Run: headless pygame with SDL's dummy video driver; simulated clock (each Clock.tick advances the game by its frame time, no real sleeping); random seed 0; keys injected as events and as key.get_pressed() state; mouse plan: one left click at the window centre at the start of phase 2, then a move to the lower-right quarter at the start of phase 3.
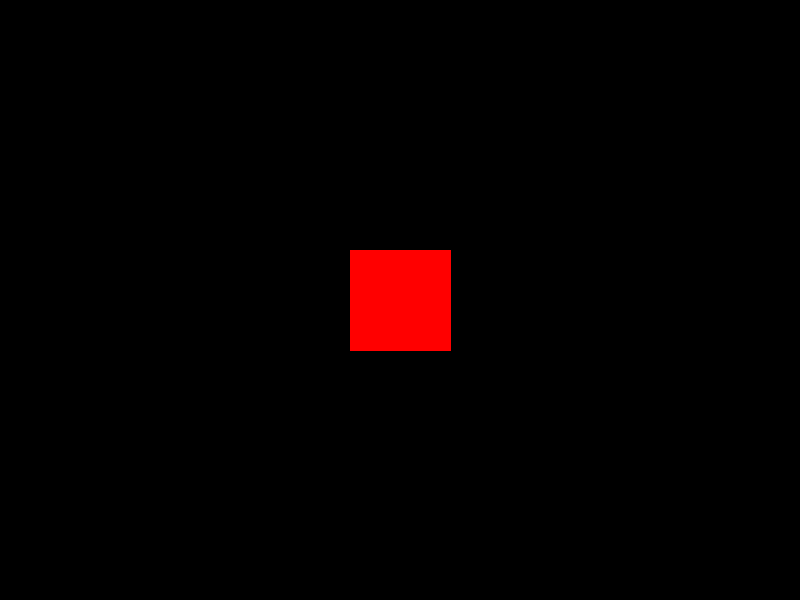
Frame 1 of 4 · flips 1–60 · no input
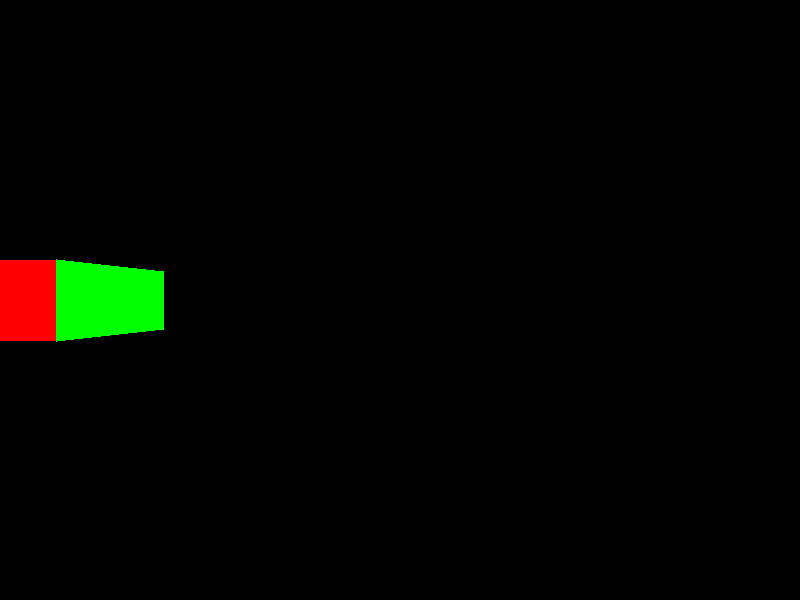
Frame 2 of 4 · flips 61–180 · clicked the window centre · tapped SPACE, RETURN · held RIGHT (→), D
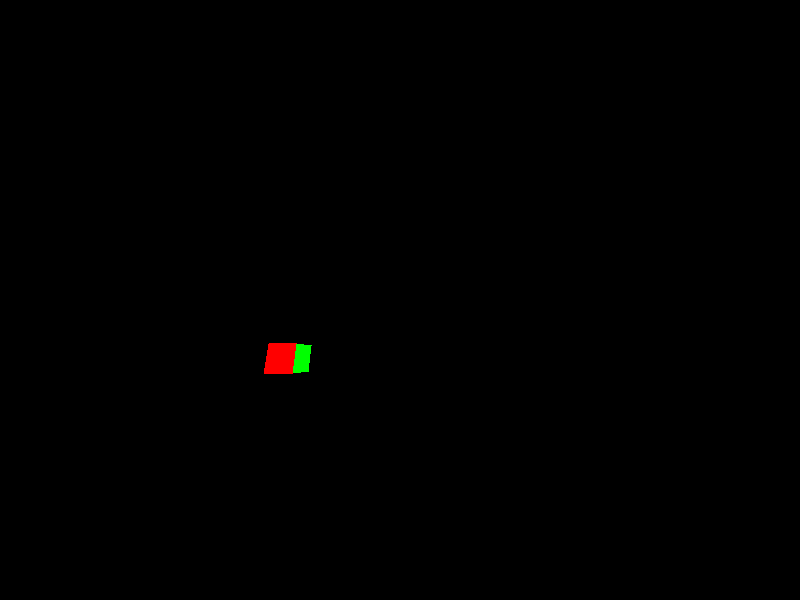
Frame 3 of 4 · flips 181–300 · moved the mouse to the lower-right quarter · held DOWN (↓), S
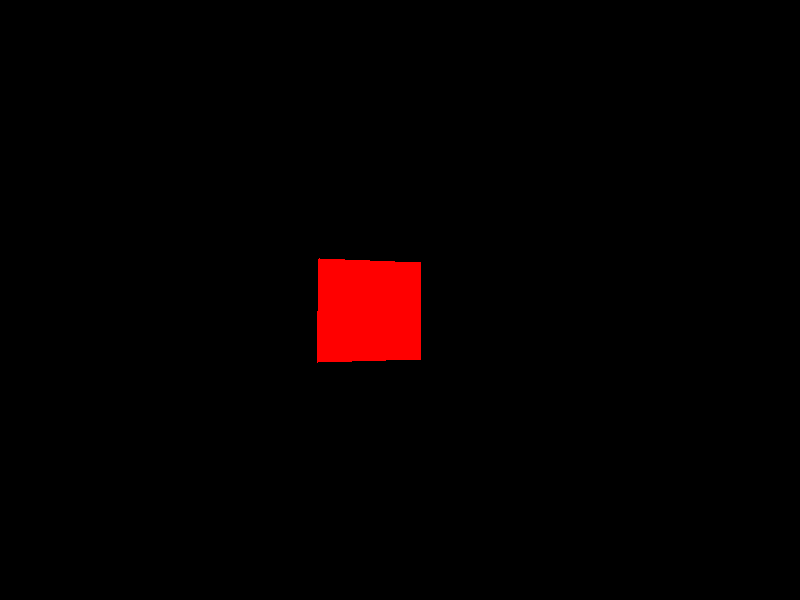
Frame 4 of 4 · flips 301–420 · held LEFT (←), A, UP (↑), W

The pygame program that drew these frames:

"""
3D Engine

Description: (Without Matrix Projection) OpenGL-like 3D Cube!5
"""
# Libraries
import pygame, math, sys
pygame.init()

# Functions
def rotate2d(pos, rad): 
    x,y = pos
    s,c = math.sin(rad),math.cos(rad)
    
    return x * c - y * s, y * c + x * s

# Classes
class Camera:
    
    def __init__(self, pos=(0, 0, 0), rot=(0,0)):
        self.pos = list(pos)
        self.rot = list(rot)
    
    def Mouse_Controller(self, event):
        if event.type == pygame.MOUSEMOTION:
            x,y = event.rel
            x /= 200
            y /= 200
            
            self.rot[0] += y
            self.rot[1] += x
    
    def Rotate(self, dt, key):
        s = dt * 3
        
        # Rotate
        if key[pygame.K_RIGHT]: self.rot[1] += s
        if key[pygame.K_LEFT]: self.rot[1] -= s
        
        if key[pygame.K_DOWN]: self.rot[0] += s
        if key[pygame.K_UP]: self.rot[0] -= s
        
    def Move(self, dt, key):
        s = dt * 5
        
        # Fly
        if key[pygame.K_q]: self.pos[1] -= s # Fly Up
        if key[pygame.K_e]: self.pos[1] += s # Fly Down
        
        # Arrows
        if key[pygame.K_w]: self.pos[2] += s # Forward
        if key[pygame.K_s]: self.pos[2] -= s # Backward
        if key[pygame.K_d]: self.pos[0] += s # Right
        if key[pygame.K_a]: self.pos[0] -= s # Left

# PyGame Variables
w, h = 800, 600
cx, cy = w // 2, h // 2
screen = pygame.display.set_mode([w, h])
clock = pygame.time.Clock()
BACKGROUND = (0,0,0)

# Cursor Settings
pygame.event.get()
pygame.mouse.set_visible(0)
#pygame.event.set_grab(1)

# Camera
cam = Camera((0, 0, -5))

# Verts and Edges
Cube = (-1,-1,-1),(1,-1,-1),(1,1,-1),(-1,1,-1),(-1,-1,1),(1,-1,1),(1,1,1),(-1,1,1)
Ramp = (-1,1,-1),(1,1,-1),(1,1,-1),(-1,1,-1),(-1,-1,1),(1,-1,1),(1,1,1),(-1,1,1)
Sphere = ()

verts = Cube
edges = (0,1),(1,2),(2,3),(3,0),(4,5),(5,6),(6,7),(7,4),(0,4),(1,5),(2,6),(3,7)
faces = (0,1,2,3),(4,5,6,7),(0,1,5,4),(2,3,7,6),(0,3,7,4),(1,2,6,5)
colors = (255,0,0),(255,128,0),(255,255,0),(255,255,255),(0,0,255),(0,255,0)

# Draw Loop
while True:
    key = pygame.key.get_pressed()
    fps = clock.tick(60)
    dt = fps / 1000
    
    for e in pygame.event.get():
        
        if e.type == pygame.KEYDOWN:
            if e.key == pygame.K_ESCAPE:
                print(clock.get_fps())
                sys.exit()
        
        cam.Rotate(dt, key)
        #cam.Mouse_Controller(e)
    
    screen.fill(BACKGROUND)
    
    vert_list = []
    screen_coords = []
    for x,y,z in verts:
        
        # Vertices
        x -= cam.pos[0]
        y -= cam.pos[1]
        z -= cam.pos[2]
            
        x,z = rotate2d((x,z), cam.rot[1])
        y,z = rotate2d((y,z), cam.rot[0])
        vert_list += [(x,y,z)]
        
        # Screen Coordinates
        f = 200 / z
        x,y = x * f, y * f
        screen_coords += [(cx + int(x), cy + int(y))]
    
    face_list = []
    face_color = []
    depth = []
    
    for f in range(len(faces)):
        face = faces[f]
        
        on_screen = False
        for i in face:
            if vert_list[i][2] > 0:
                on_screen = True
                break
        
        if on_screen:
            # Coloring Faces
            coords = [screen_coords[i] for i in face]
            face_list += [coords]
            face_color += [colors[f]]
            
            # Ordering Depth Layers
            depth += [sum(sum(vert_list[j][i]/len(face) for j in face)**2 for i in range(3))]
    
    order = sorted(range(len(face_list)),key=lambda i:depth[i], reverse=1)
    
    for i in order:
        pygame.draw.polygon(screen, face_color[i], face_list[i])
    
    pygame.display.flip()
    
    # Camera Controller
    cam.Rotate(dt, key)
    cam.Move(dt, key)
